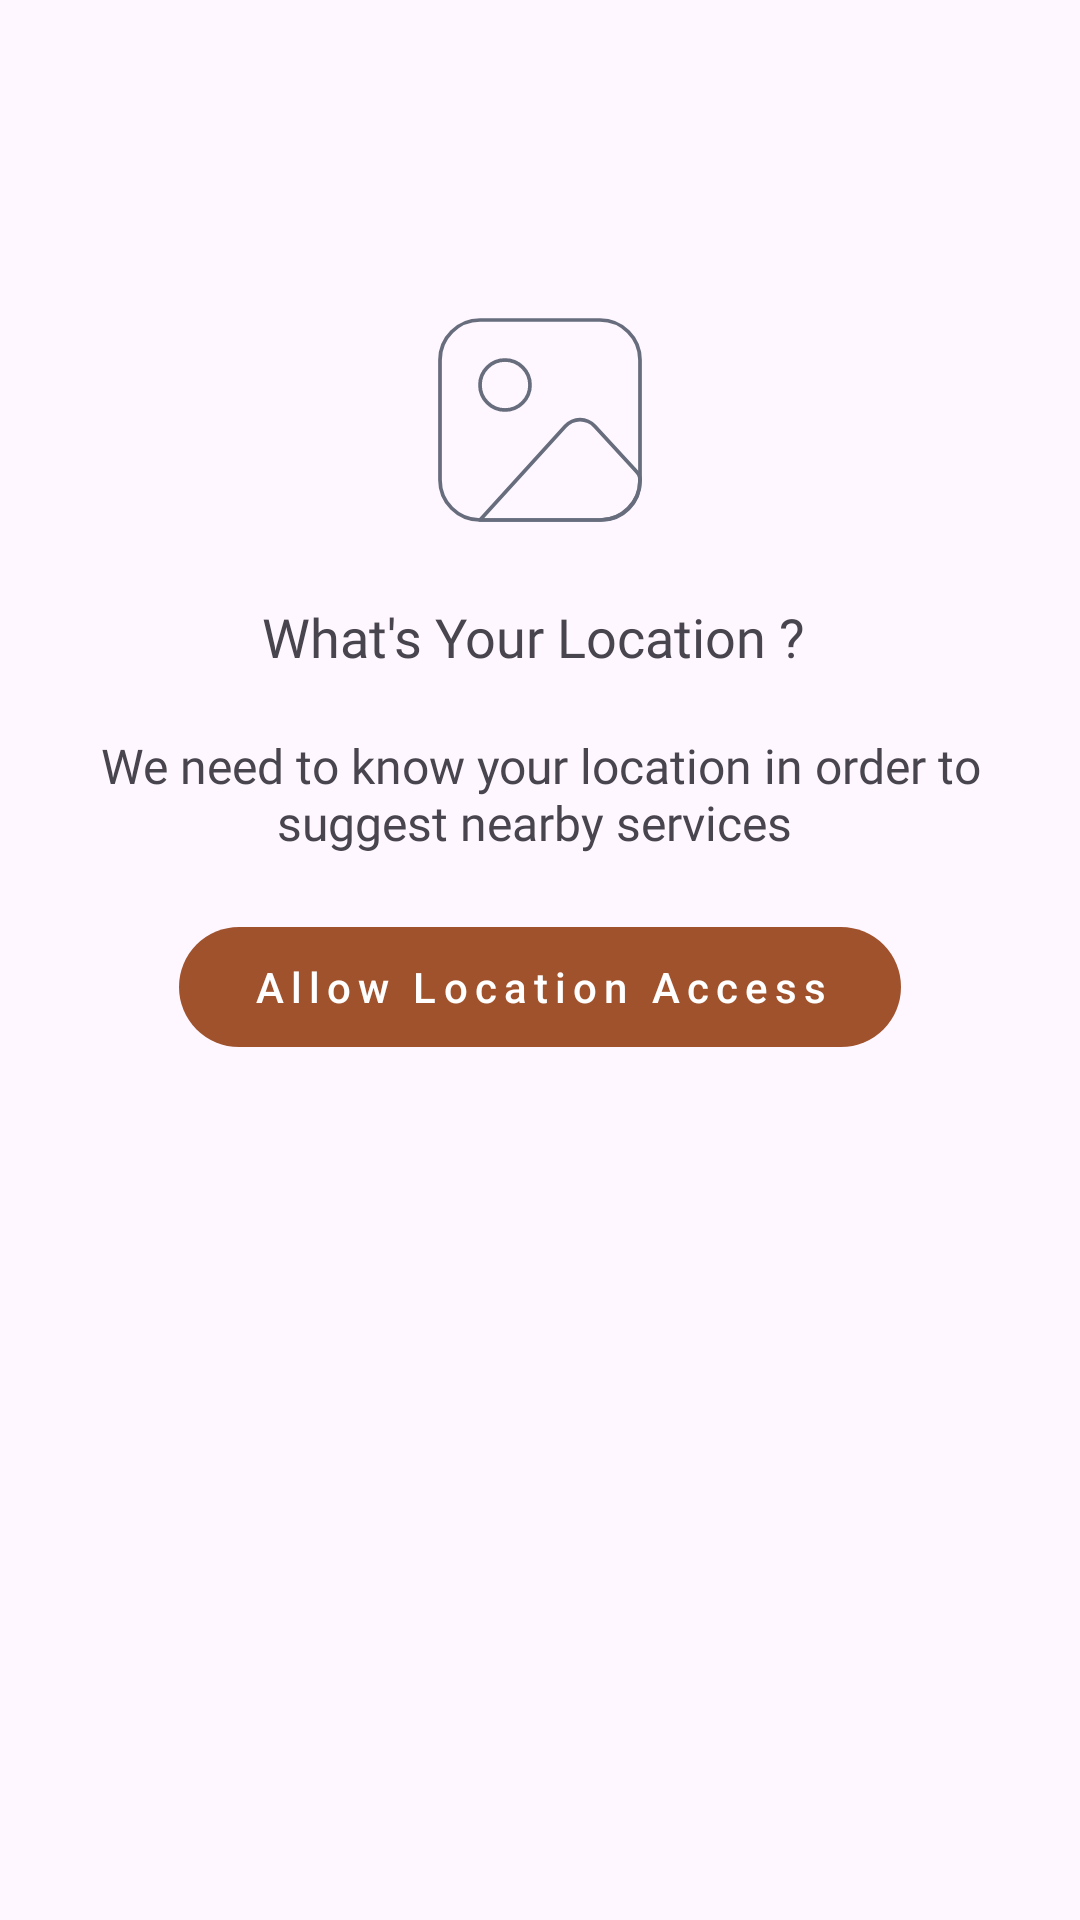

Reconstruct the res/layout file that produces this screen, plus the resources it refers to.
<!-- AndroidManifest.xml: application theme Theme.TheFreshly -->
<!-- res/layout/fragment_address_permission.xml -->
<?xml version="1.0" encoding="utf-8"?>
<layout xmlns:android="http://schemas.android.com/apk/res/android"
    xmlns:app="http://schemas.android.com/apk/res-auto"
    xmlns:tools="http://schemas.android.com/tools"
    tools:context=".presentation.ui.fragment.AddressPermissionFragment">

   <androidx.constraintlayout.widget.ConstraintLayout
       android:layout_width="match_parent"
       android:layout_height="match_parent">

       <ImageView
           android:id="@+id/tvAppName1"
           android:layout_width="80sp"
           android:layout_height="80sp"
           android:layout_margin="100dp"
           android:src="@drawable/image_icon"
           app:layout_constraintEnd_toEndOf="parent"
           app:layout_constraintStart_toStartOf="parent"
           app:layout_constraintTop_toTopOf="parent" />

       <TextView
           android:id="@+id/txttext"
           android:layout_width="match_parent"
           android:layout_height="wrap_content"
           android:fontFamily="@font/open_sans_bold"
           android:text="What's Your Location ? "
           android:layout_margin="20dp"
           android:textAlignment="center"
           android:textSize="18sp"
           app:layout_constraintEnd_toEndOf="parent"
           app:layout_constraintStart_toStartOf="parent"
           app:layout_constraintTop_toBottomOf="@+id/tvAppName1" />

       <TextView
           android:id="@+id/txtSubtxt"
           android:layout_width="match_parent"
           android:layout_height="wrap_content"
           android:fontFamily="@font/open_sans_light"
           android:text="We need to know your location in order to suggest nearby services "
           android:layout_margin="20dp"
           android:textAlignment="center"
           android:textSize="16sp"
           app:layout_constraintEnd_toEndOf="parent"
           app:layout_constraintStart_toStartOf="parent"
           app:layout_constraintTop_toBottomOf="@+id/txttext" />

       <com.google.android.material.button.MaterialButton
           android:id="@+id/btnLogin"
           android:layout_width="wrap_content"
           android:layout_height="wrap_content"
           android:layout_margin="20dp"
           android:letterSpacing="0.17"
           android:text="Allow Location Access"
           android:textColor="@color/white"
           app:backgroundTint="@color/sienna"
           app:layout_constraintEnd_toEndOf="parent"
           app:layout_constraintStart_toStartOf="parent"
           app:layout_constraintTop_toBottomOf="@+id/txtSubtxt"
           app:rippleColor="@color/black" />

   </androidx.constraintlayout.widget.ConstraintLayout>

</layout>
<!-- resources referenced by this layout -->
<resources>
  <color name="black">#000000</color>
  <color name="sienna">#A0522D</color>
  <color name="white">#FFFFFF</color>
  <!-- drawable image_icon (drawable) -->
  <vector xmlns:android="http://schemas.android.com/apk/res/android"
      android:width="129dp"
      android:height="129dp"
      android:viewportWidth="129"
      android:viewportHeight="129">
    <path
        android:pathData="M10.75,32.25C10.75,26.55 13.02,21.08 17.05,17.05C21.08,13.02 26.55,10.75 32.25,10.75H96.75C102.45,10.75 107.92,13.02 111.95,17.05C115.99,21.08 118.25,26.55 118.25,32.25V96.75C118.25,102.45 115.99,107.92 111.95,111.95C107.92,115.99 102.45,118.25 96.75,118.25H32.25C26.55,118.25 21.08,115.99 17.05,111.95C13.02,107.92 10.75,102.45 10.75,96.75V32.25Z"
        android:strokeLineJoin="round"
        android:strokeWidth="2"
        android:fillColor="#00000000"
        android:strokeColor="#676D7D"
        android:strokeLineCap="round"/>
    <path
        android:pathData="M45.69,59.13C53.11,59.13 59.13,53.11 59.13,45.69C59.13,38.27 53.11,32.25 45.69,32.25C38.27,32.25 32.25,38.27 32.25,45.69C32.25,53.11 38.27,59.13 45.69,59.13Z"
        android:strokeLineJoin="round"
        android:strokeWidth="2"
        android:fillColor="#00000000"
        android:strokeColor="#676D7D"
        android:strokeLineCap="round"/>
    <path
        android:pathData="M78.08,67.84L32.25,118.25H97.46C102.98,118.25 108.26,116.06 112.16,112.16C116.06,108.26 118.25,102.98 118.25,97.47V96.75C118.25,94.25 117.31,93.28 115.62,91.43L93.96,67.81C92.95,66.7 91.72,65.83 90.35,65.23C88.98,64.63 87.5,64.32 86.01,64.32C84.51,64.32 83.04,64.64 81.67,65.24C80.31,65.85 79.08,66.73 78.08,67.84V67.84Z"
        android:strokeLineJoin="round"
        android:strokeWidth="2"
        android:fillColor="#00000000"
        android:strokeColor="#676D7D"
        android:strokeLineCap="round"/>
  </vector>
  <style name="Theme.TheFreshly" parent="Base.Theme.TheFreshly" />
  <style name="Base.Theme.TheFreshly" parent="Theme.Material3.DayNight.NoActionBar">
          
          
      </style>
</resources>
